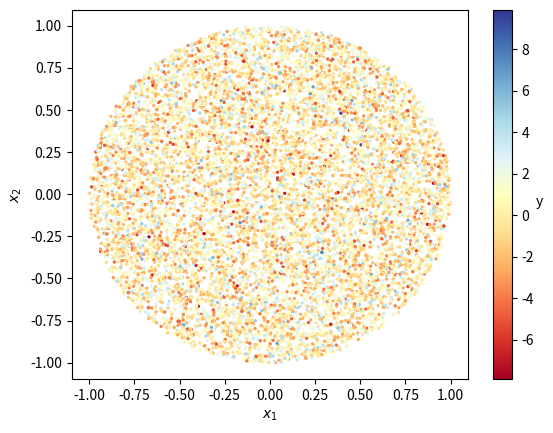

This figure's Python source:
import matplotlib.pyplot as plt
import numpy as np
import math
import random
from mpl_toolkits.mplot3d import Axes3D
def synthesize(n,d,noise_variance):
    """
    generate random vectors with d components selected from uniform distribution between -1 and 1
    keep the first n vectors with magnitude <= 1
    """
    # X=np.empty((0,d))
    # while len(X)<n:
    #     x=np.random.rand(1,d)*2-1
    #     if np.linalg.norm(x)<=1:
    #         X=np.vstack((X, x))
    #         print(len(X))
    X = np.random.randn(n, d)


    Y=np.zeros(n)

    sigma=math.sqrt(noise_variance)
    for i in range(0,len(X)):
        mag = random.uniform(0, 1)
        X[i] = X[i] / np.linalg.norm(X[i])
        X[i] = X[i]*mag**(1/d)
        #assign y labels
        y = np.random.normal(0, sigma)
        # y=np.random.normal(math.sin(np.linalg.norm(X[i])*6*math.pi), sigma)
        # if y>0: y=1
        # else:   y=0
        Y[i]=y

    cdict = {1: 'yellow', 0: 'brown'}

    #For 3D plot (dont forget to set d=3)
    if d==3:
        fig = plt.figure()
        ax = fig.add_subplot(111, projection='3d')
        for g in np.unique(Y):
            ix = np.where(Y == g)
            ax.scatter(X[ix,0],X[ix,1],X[ix,2],s=2,c=cdict[g],label='y= '+str(int(g)))
        plt.title(r'$y_i=sgn(sin(6\pi||\bar{x}_i||))$ with Gaussian Noise ($\sigma^2$='+str(noise_variance)+')')
        plt.xlabel('$x_1$')
        plt.ylabel('$x_2$')
        plt.ylabel('$x_3$')
        plt.legend()
        plt.show()

    # #For 2D plot
    # if d==2:
    #     fig, ax = plt.subplots()
    #     for g in np.unique(Y):
    #         ix = np.where(Y == g)
    #         ax.scatter(X[ix,0],X[ix,1],s=2,c=cdict[g],label='y= '+str(g))
    #     plt.title(r'$y_i=sgn(sin(6\pi||\bar{x}_i||))$ with Gaussian Noise ($\sigma^2$='+str(noise_variance)+')')
    #     plt.xlabel('$x_1$')
    #     plt.ylabel('$x_2$')
    #     plt.legend()
    #     plt.show()
    #
    # return X, Y

    fig, ax = plt.subplots()
    cm = plt.cm.get_cmap('RdYlBu')
    sc = ax.scatter(X[:, 0], X[:, 1], s=2, c=Y, cmap=cm)
    clb = plt.colorbar(sc)

    clb.set_label('y',rotation=0)
    plt.xlabel('$x_1$')
    plt.ylabel('$x_2$')
    plt.show()

synthesize(n=10000,d=2,noise_variance=5)